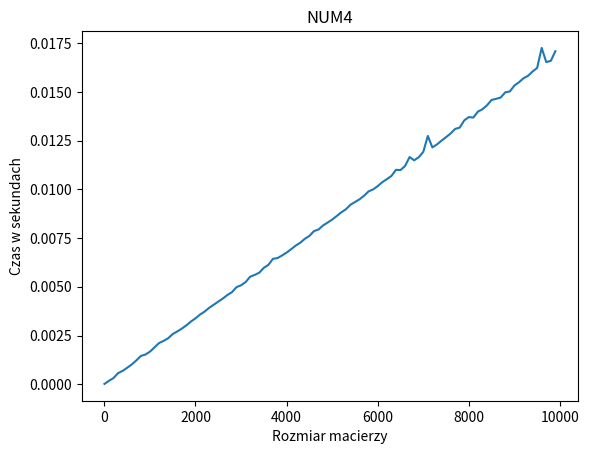

Python code for this plot: (Note: this script raises an exception after producing the figure.)
import numpy as np
import time
import matplotlib
import matplotlib.pyplot as plt
import pandas as pd
arrayOfSize = []
arrayOfTime = []


def setArray(a, b,firstRow,secondRow):
    for x in range(0, sizeArray):
        firstRow.append(a)
        secondRow.append(b)

def setVector(vector,y):
    for x in range(0,sizeArray):
        vector.append(y)

def backSubctitution(array, vector,solution):
    solution.append(vector[sizeArray-1]/array[0][sizeArray-1])
    for x in range(0,sizeArray-1):
        solution.append((vector[sizeArray-2-x] - array[1][sizeArray-2-x]*solution[x])/array[0][sizeArray-2-x])

def sum(vector):
    sum = 0.0
    for x in range(0,sizeArray):
        sum += vector[x]
    return sum

def shermanMorisson(solution, vectorZ, vectorX,sumZ,sumX):
    for x in range(0,sizeArray):
        vectorX[x] *= (sumZ/(1+sumX))
        solution.append(vectorZ[x] - vectorX[x])



x = 1
while(x<10000):
    sizeArray = x
    array = []
    solution = []
    firstRow = []
    secondRow = []
    vectorB = []
    vectorU = []
    setArray(9, 7,firstRow,secondRow)
    array = np.array([firstRow,secondRow])
    setVector(vectorB,5)
    setVector(vectorU,1)
    vectorZ = []
    vectorX = []
    start = time.time()
    backSubctitution(array,vectorB,vectorZ)
    backSubctitution(array,vectorU,vectorX)
    vectorZ.reverse()
    vectorX.reverse()
    shermanMorisson(solution,vectorZ,vectorX,sum(vectorZ),sum(vectorX))
    finish = time.time() - start
    arrayOfSize.append(x)
    arrayOfTime.append(finish)
    x += 100
plt.title('NUM4')
plt.xlabel('Rozmiar macierzy')
plt.ylabel('Czas w sekundach')
plt.plot(arrayOfSize, arrayOfTime)
plt.show()

solution1 = []
firstRow1 = []
secondRow1 = []
vectorB1 = []
vectorU1 = []
sizeArray =  int(input("Wpisz rozmiar macierzy: "))
setArray(9,7,firstRow1,secondRow1)
array1 = np.array([firstRow1,secondRow1])
setVector(vectorB1,5)
setVector(vectorU1,1)
vectorZ1 = []
vectorX1 = []
backSubctitution(array1,vectorB1,vectorZ1)
backSubctitution(array1,vectorU1,vectorX1)
vectorZ1.reverse()
vectorX1.reverse()
shermanMorisson(solution1,vectorZ1,vectorX1,sum(vectorZ1),sum(vectorX1))
print(solution1)